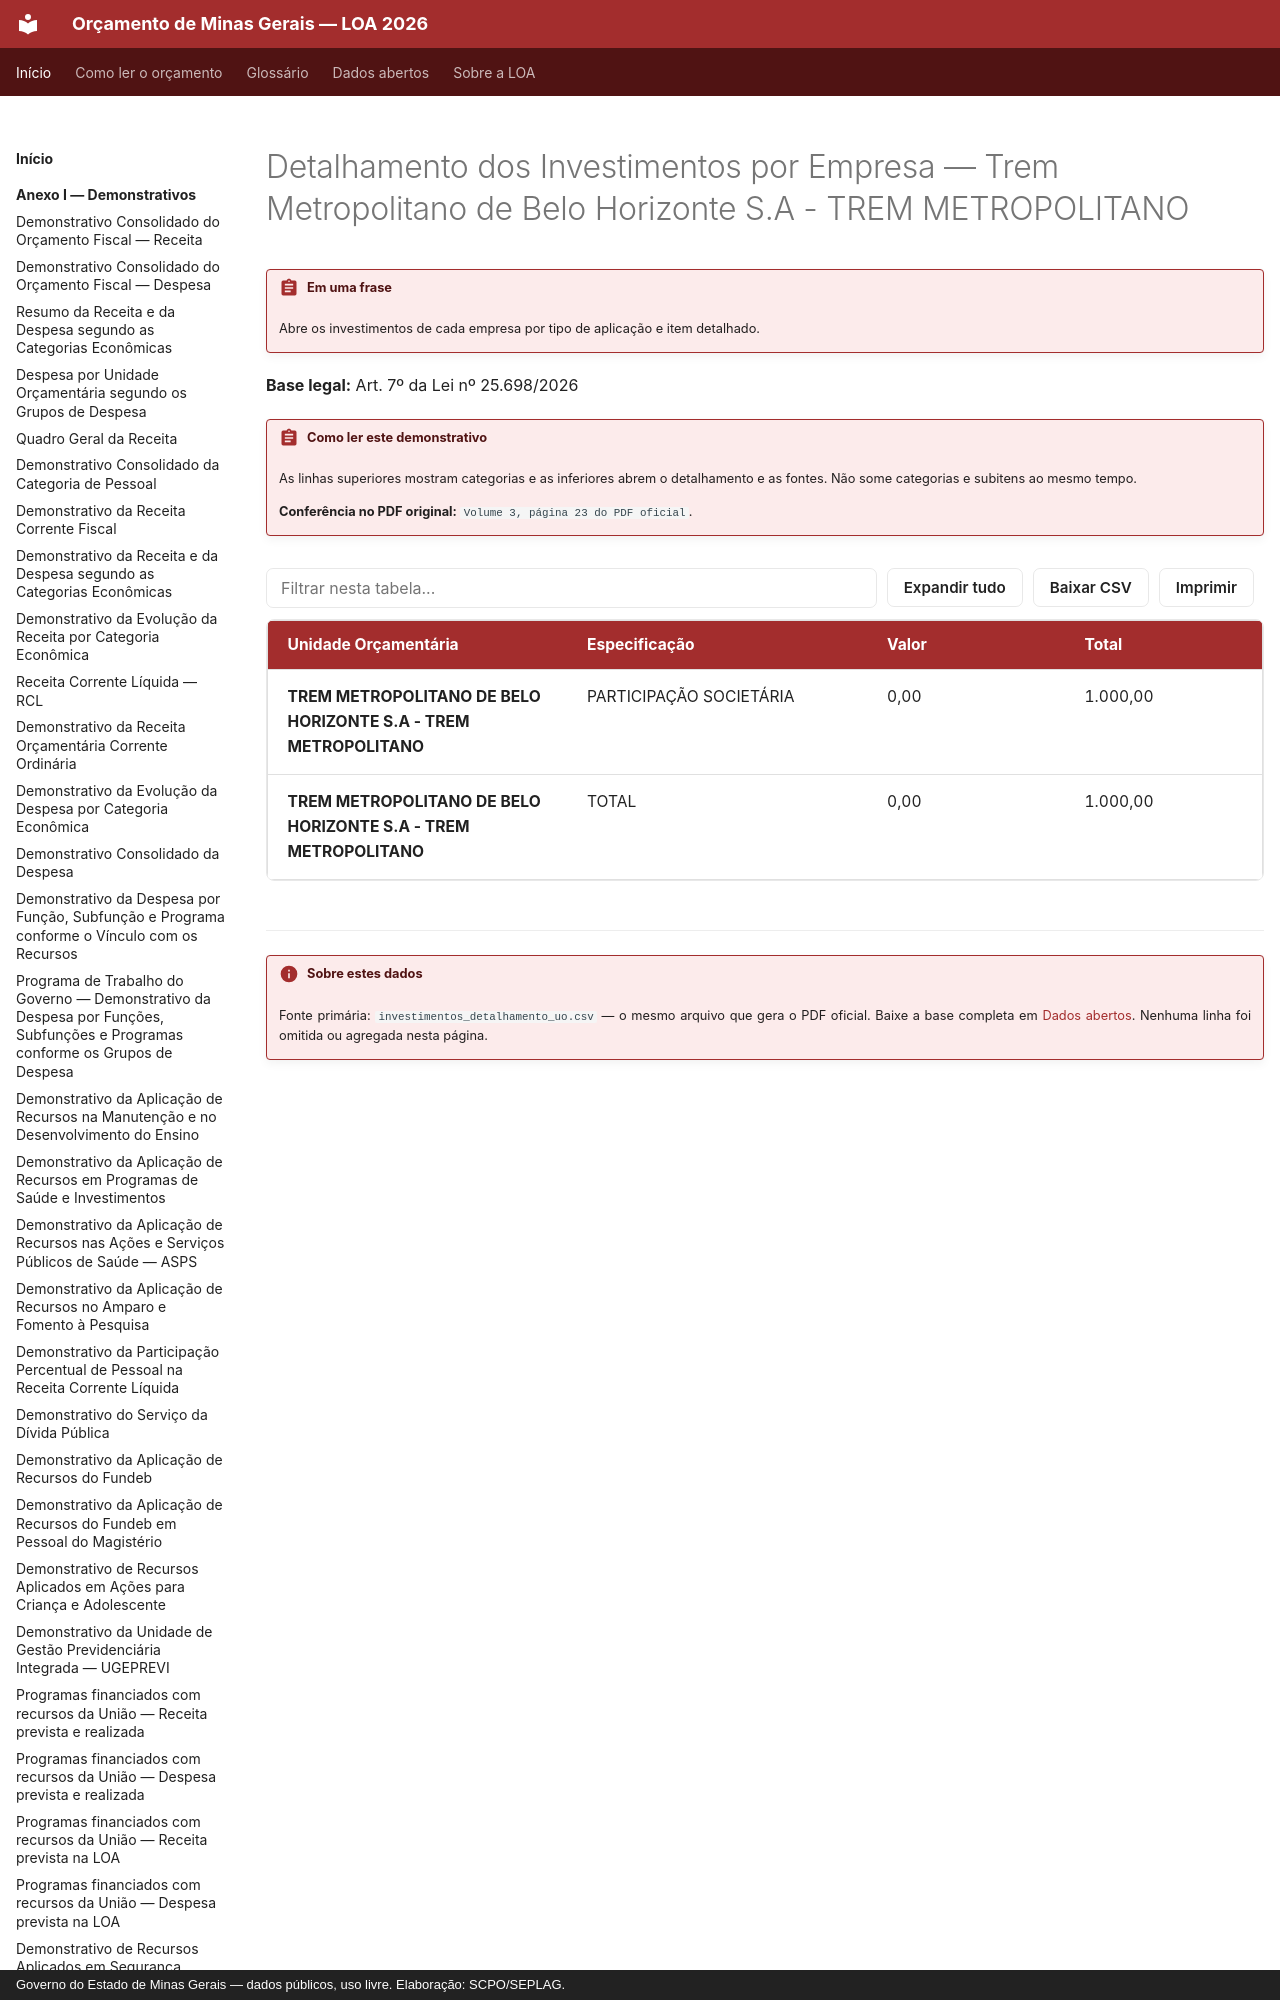

repository: splor-mg/loa-mg · page: anexo-iii/investimentos-detalhamento-uo/trem-metropolitano-de-belo-horizonte-s-a-trem-metropolitano/index.html · generator: mkdocs · copyright: Governo do Estado de Minas Gerais — dados públicos, uso livre. Elaboração: SCPO/SEPLAG.

---
hide:
  - toc
---

# Detalhamento dos Investimentos por Empresa — Trem Metropolitano de Belo Horizonte S.A - TREM METROPOLITANO

!!! abstract "Em uma frase"
    Abre os investimentos de cada empresa por tipo de aplicação e item detalhado.

**Base legal:** Art. 7º da Lei nº 25.698/2026

!!! abstract "Como ler este demonstrativo"

    As linhas superiores mostram categorias e as inferiores abrem o detalhamento e as fontes. Não some categorias e subitens ao mesmo tempo.

    **Conferência no PDF original:** `Volume 3, página 23 do PDF oficial`.
